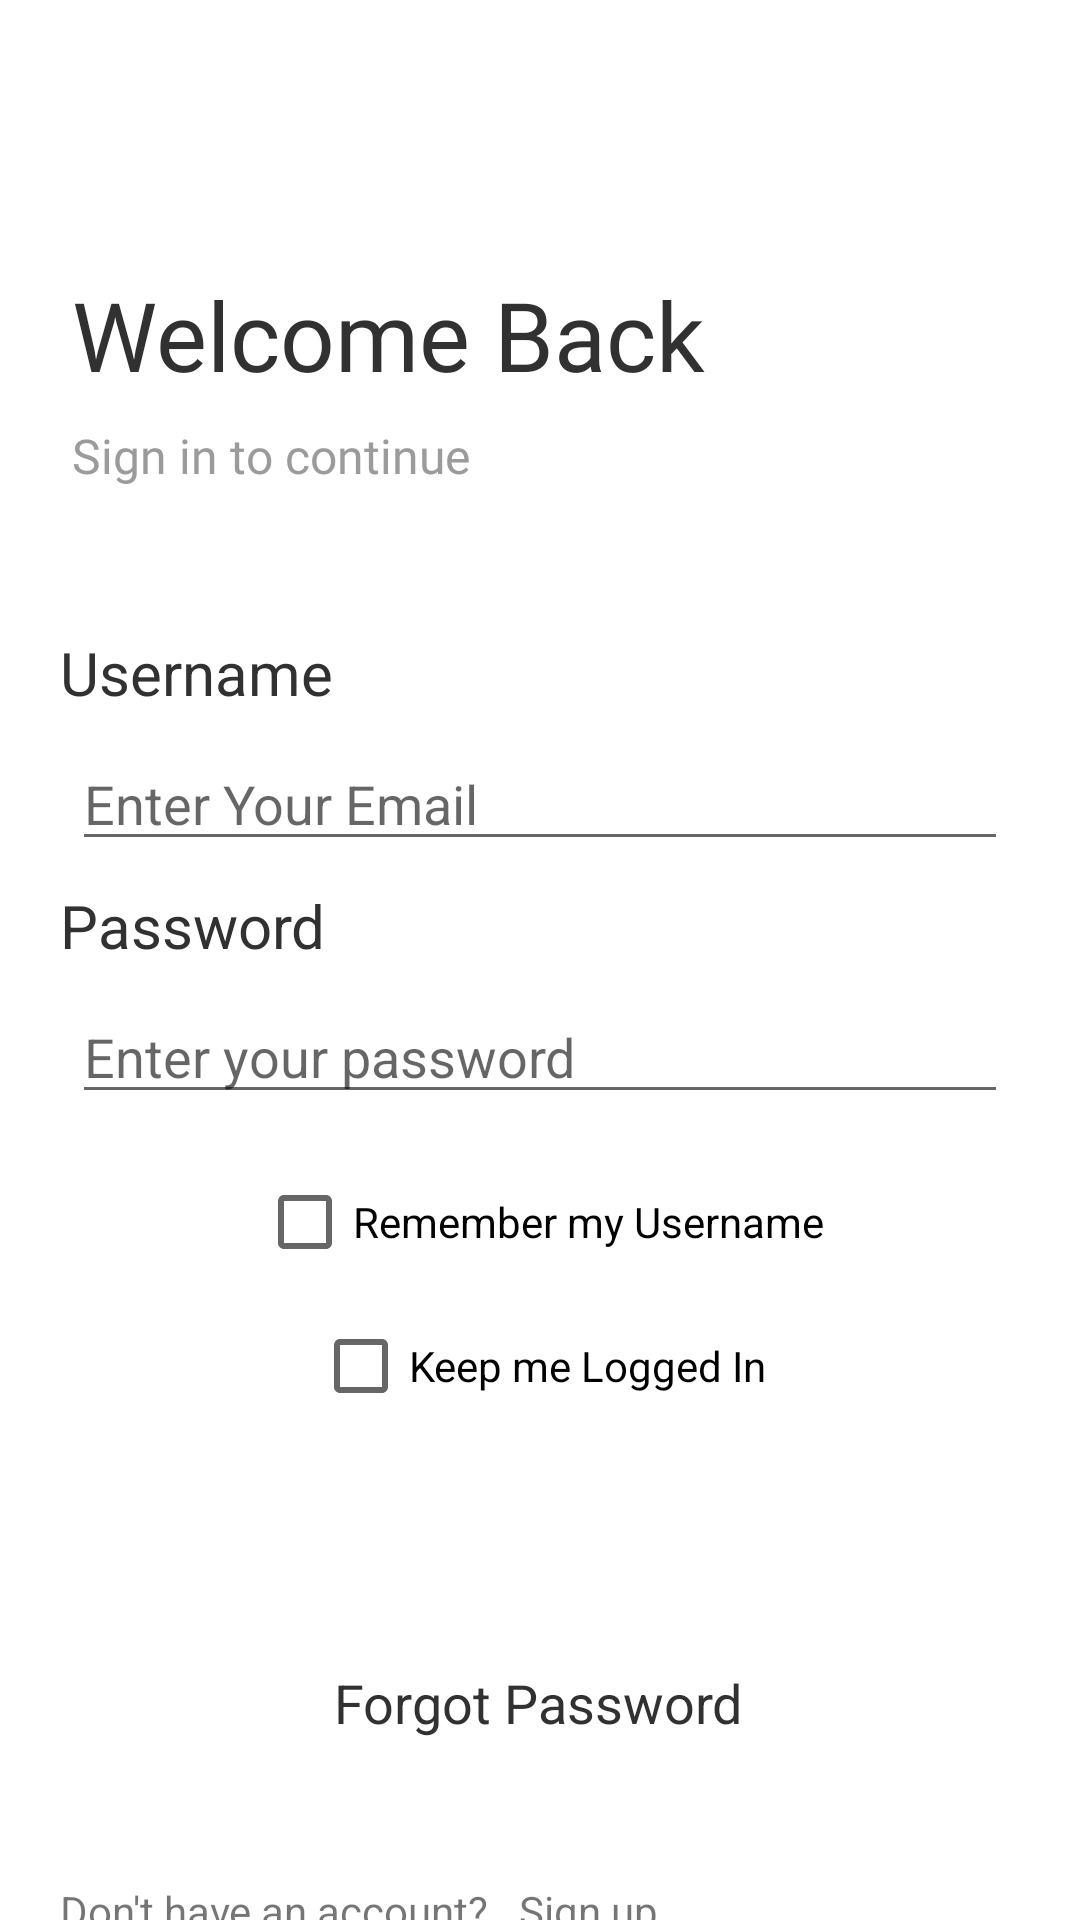

This screen was rendered from an Android layout file. Write that file and the resources it references.
<!-- AndroidManifest.xml: application theme Theme.Dtschapter03 -->
<!-- res/layout/activity_welcome_back.xml -->
<?xml version="1.0" encoding="utf-8"?>
<androidx.constraintlayout.widget.ConstraintLayout xmlns:android="http://schemas.android.com/apk/res/android"
    xmlns:app="http://schemas.android.com/apk/res-auto"
    xmlns:tools="http://schemas.android.com/tools"
    android:layout_width="match_parent"
    android:layout_height="match_parent"
    android:background="#FFFFFF"
    tools:context=".WelcomeBack">

    <TextView
        android:id="@+id/welcome_back"
        android:layout_width="wrap_content"
        android:layout_height="wrap_content"
        android:layout_marginLeft="24dp"
        android:fontFamily="@font/montserrat_semi_bold"
        android:text="Welcome Back"
        android:textColor="#313131"
        android:textSize="32sp"
        app:layout_constraintLeft_toLeftOf="parent"
        app:layout_constraintTop_toTopOf="parent"
        android:layout_marginTop="90dp"
        />
    <TextView
        android:id="@+id/sign_in"
        android:layout_width="wrap_content"
        android:layout_height="wrap_content"
        android:layout_marginLeft="24dp"
        android:layout_marginTop="8dp"
        android:fontFamily="@font/montserrat_light"
        android:text="@string/sign_in_to_continue"
        android:textColor="#9b9b9b"
        android:textSize="16sp"
        app:layout_constraintLeft_toLeftOf="parent"
        app:layout_constraintTop_toBottomOf="@id/welcome_back" />
    <TextView
        android:id="@+id/reset_code"
        android:layout_width="wrap_content"
        android:layout_height="wrap_content"
        android:layout_marginLeft="20dp"
        android:layout_marginTop="48dp"
        android:text="Username"
        android:textColor="#313131"
        android:textSize="20sp"
        app:layout_constraintLeft_toLeftOf="parent"
        app:layout_constraintTop_toBottomOf="@+id/sign_in" />
    <EditText
        android:id="@+id/username"
        android:layout_width="match_parent"
        android:layout_height="wrap_content"
        android:layout_marginLeft="24dp"
        android:layout_marginTop="8dp"
        android:layout_marginRight="24dp"
        android:inputType="textEmailAddress"
        android:hint="Enter Your Email"
        app:layout_constraintLeft_toLeftOf="parent"
        app:layout_constraintRight_toRightOf="parent"
        app:layout_constraintTop_toBottomOf="@id/reset_code"
        />
    <TextView
        android:id="@+id/new_password"
        android:layout_width="wrap_content"
        android:layout_height="wrap_content"
        android:layout_marginLeft="20dp"
        android:layout_marginTop="8dp"
        android:text="Password"
        android:textColor="#313131"
        android:textSize="20sp"
        app:layout_constraintLeft_toLeftOf="parent"
        app:layout_constraintTop_toBottomOf="@+id/username" />
    <EditText
        android:id="@+id/edt_password"
        android:layout_width="match_parent"
        android:layout_height="wrap_content"
        android:layout_marginLeft="24dp"
        android:layout_marginTop="8dp"
        android:layout_marginRight="24dp"
        android:inputType="textPassword"
        android:hint="@string/enter_your_password"
        app:layout_constraintLeft_toLeftOf="parent"
        app:layout_constraintRight_toRightOf="parent"
        app:layout_constraintTop_toBottomOf="@+id/new_password" />

    <CheckBox
        android:id="@+id/remember"
        android:layout_width="wrap_content"
        android:layout_height="wrap_content"
        android:layout_marginTop="12dp"
        android:text="Remember my Username"
        android:textColor="@color/black"
        app:layout_constraintBottom_toTopOf="@+id/button"
        app:layout_constraintEnd_toEndOf="parent"
        app:layout_constraintStart_toStartOf="parent"
        app:layout_constraintTop_toBottomOf="@+id/edt_password"
        app:layout_constraintVertical_bias="0.0" />

    <CheckBox
        android:id="@+id/keepLogin"
        android:layout_width="wrap_content"
        android:layout_height="wrap_content"
        android:text="Keep me Logged In"
        android:textColor="@color/black"
        app:layout_constraintEnd_toEndOf="parent"
        app:layout_constraintStart_toStartOf="parent"
        app:layout_constraintTop_toBottomOf="@+id/remember" />

    <Button
        android:id="@+id/button"
        android:layout_width="match_parent"
        android:layout_height="wrap_content"
        android:layout_marginStart="24dp"
        android:layout_marginEnd="24dp"
        android:textSize="18sp"
        android:layout_marginBottom="200dp"
        android:background="@drawable/button_red"
        android:text="LOG IN"
        app:backgroundTint="@color/darkred"
        android:textColor="#FFFFFF"
        app:layout_constraintTop_toBottomOf="@id/keepLogin"
        android:layout_marginTop="20dp"
        app:layout_constraintEnd_toEndOf="parent"
        app:layout_constraintStart_toStartOf="parent"
        android:onClick="postLogin"
        />

    <TextView
        android:id="@+id/forgot_password"
        android:layout_width="wrap_content"
        android:layout_height="wrap_content"
        android:layout_marginTop="8dp"
        android:gravity="center"
        android:onClick="clickForgot"
        android:text="@string/forgot_password"
        android:textColor="#313131"
        android:textSize="18sp"
        app:layout_constraintEnd_toEndOf="parent"
        app:layout_constraintHorizontal_bias="0.498"
        app:layout_constraintStart_toStartOf="parent"
        app:layout_constraintTop_toBottomOf="@+id/button" />

    <TextView
        android:id="@+id/donthave"
        android:layout_width="wrap_content"
        android:layout_height="wrap_content"
        android:layout_marginStart="20dp"
        android:layout_marginTop="80dp"
        android:layout_marginEnd="20dp"
        android:text="Don't have an account?"
        app:layout_constraintLeft_toLeftOf="parent"
        app:layout_constraintHorizontal_bias="0.0"
        app:layout_constraintTop_toBottomOf="@+id/button" />

    <TextView
        android:id="@+id/tv_signup"
        android:layout_width="wrap_content"
        android:layout_height="wrap_content"
        android:layout_marginStart="8dp"
        android:layout_marginTop="80dp"
        android:layout_marginEnd="8dp"
        android:text="Sign up"
        app:layout_constraintEnd_toEndOf="parent"
        app:layout_constraintHorizontal_bias="0.016"
        app:layout_constraintStart_toEndOf="@+id/donthave"
        app:layout_constraintTop_toBottomOf="@+id/button"
        android:onClick="clickSignUp"/>
</androidx.constraintlayout.widget.ConstraintLayout>
<!-- resources referenced by this layout -->
<resources>
  <color name="black">#FF000000</color>
  <color name="darkred">#F96060</color>
  <string name="enter_your_password">Enter your password</string>
  <string name="forgot_password">Forgot Password</string>
  <string name="sign_in_to_continue">Sign in to continue</string>
  <style name="Theme.Dtschapter03" parent="Theme.MaterialComponents.DayNight.DarkActionBar">
          
          <item name="colorPrimary">@color/purple_500</item>
          <item name="colorPrimaryVariant">@color/purple_700</item>
          <item name="colorOnPrimary">@color/white</item>
          
          <item name="colorSecondary">@color/teal_200</item>
          <item name="colorSecondaryVariant">@color/teal_700</item>
          <item name="colorOnSecondary">@color/black</item>
          
          <item name="android:statusBarColor" tools:targetApi="l">?attr/colorPrimaryVariant</item>
          
      </style>
  <color name="purple_500">#FF6200EE</color>
  <color name="purple_700">#FF3700B3</color>
  <color name="white">#FFFFFFFF</color>
  <color name="teal_200">#FF03DAC5</color>
  <color name="teal_700">#FF018786</color>
</resources>
